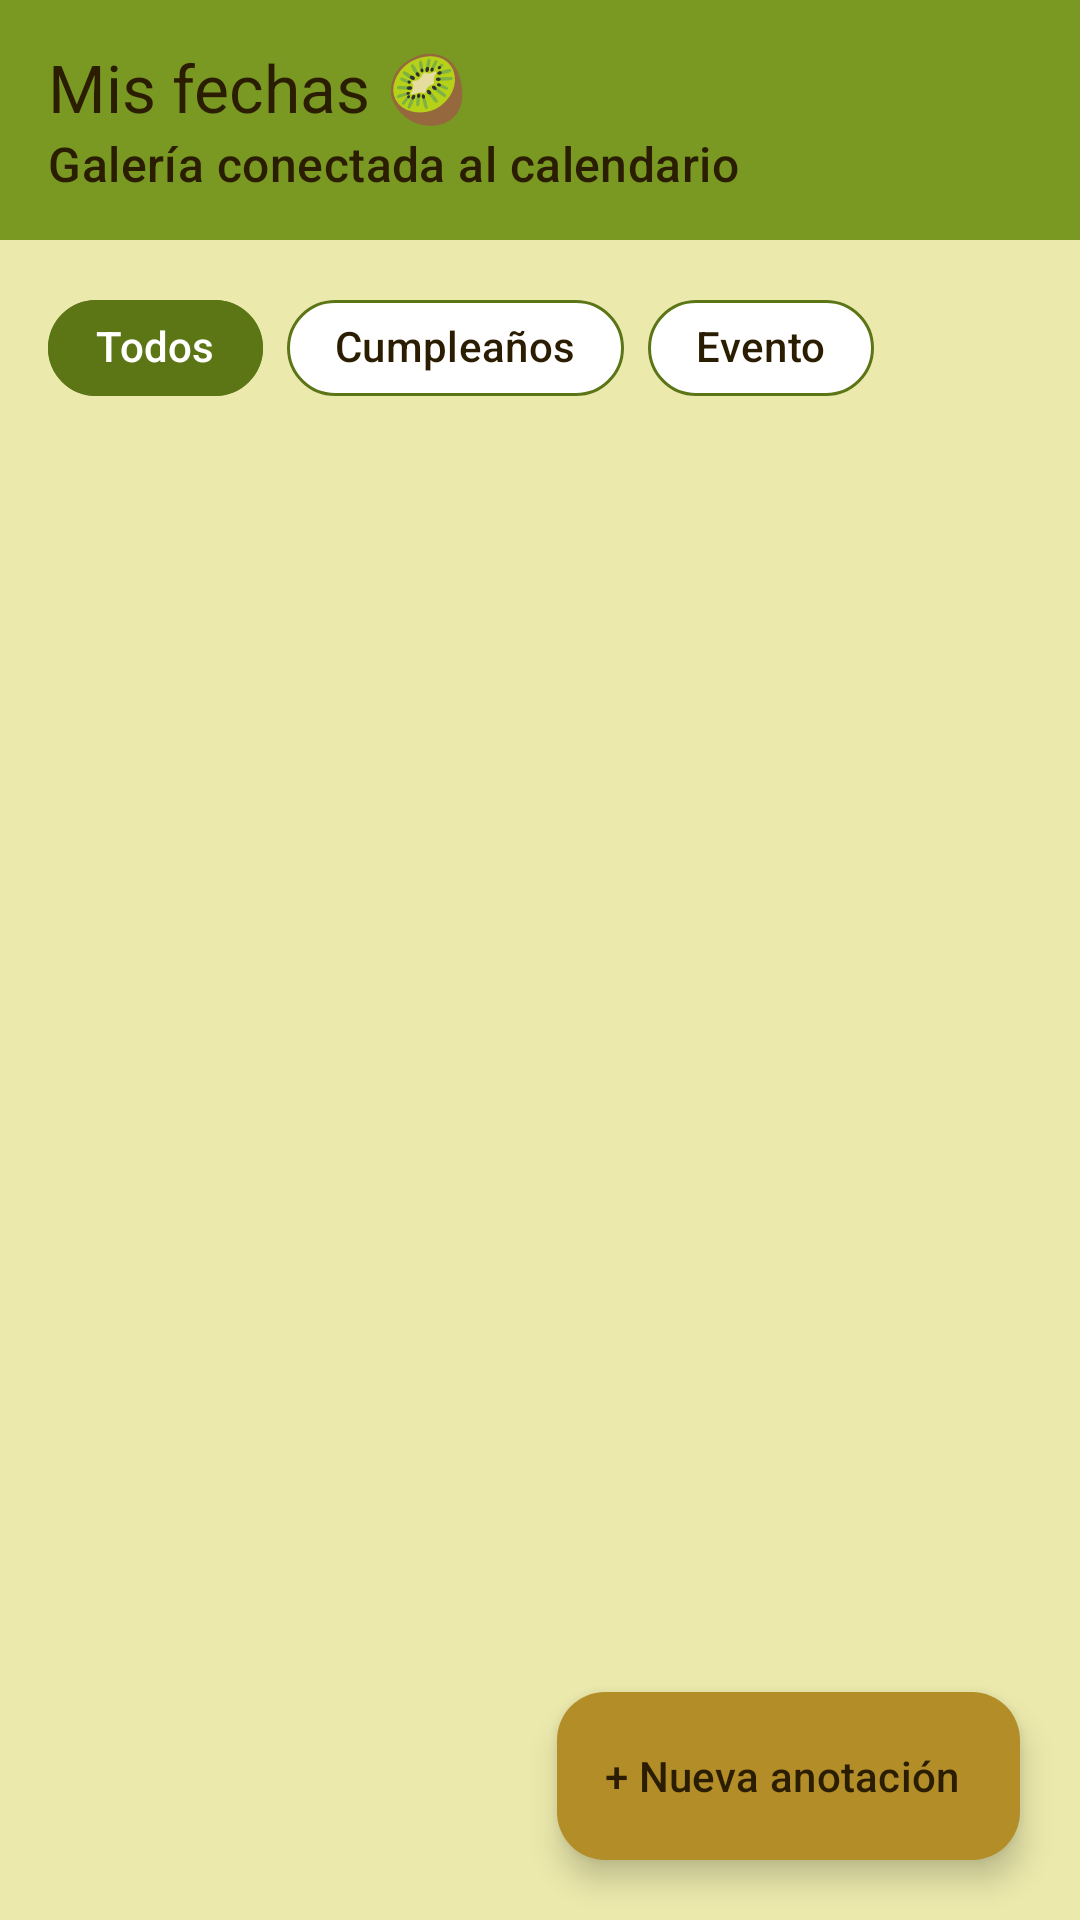

This screen was rendered from an Android layout file. Write that file and the resources it references.
<!-- AndroidManifest.xml: application theme Theme.AgendaEventos -->
<!-- res/layout/activity_main.xml -->
<?xml version="1.0" encoding="utf-8"?>
<androidx.coordinatorlayout.widget.CoordinatorLayout
    xmlns:android="http://schemas.android.com/apk/res/android"
    xmlns:app="http://schemas.android.com/apk/res-auto"
    android:id="@+id/main"
    android:layout_width="match_parent"
    android:layout_height="match_parent"
    android:background="@color/fondo">

    <LinearLayout
        android:layout_width="match_parent"
        android:layout_height="match_parent"
        android:orientation="vertical">

        
        <com.google.android.material.appbar.MaterialToolbar
            android:id="@+id/toolbar"
            android:layout_width="match_parent"
            android:layout_height="wrap_content"
            android:background="@color/color_encabezado"
            android:minHeight="80dp"
            app:title="@string/titulo_main"
            app:subtitle="@string/subtitulo_main"
            app:titleTextAppearance="@style/TextAppearance.Material3.TitleLarge"
            app:titleTextColor="@color/texto_encabezado"
            app:subtitleTextColor="@color/subtitulo_encabezado" />

        
        <com.google.android.material.chip.ChipGroup
            android:id="@+id/chipGroupFiltros"
            android:layout_width="match_parent"
            android:layout_height="wrap_content"
            android:paddingHorizontal="16dp"
            android:paddingTop="12dp"
            app:selectionRequired="true"
            app:singleLine="true"
            app:singleSelection="true">

            <com.google.android.material.chip.Chip
                android:id="@+id/chipTodos"
                style="@style/Chip.Filtro"
                android:layout_width="wrap_content"
                android:layout_height="wrap_content"
                android:checked="true"
                android:text="@string/filtro_todos" />

            <com.google.android.material.chip.Chip
                android:id="@+id/chipCumpleanos"
                style="@style/Chip.Filtro"
                android:layout_width="wrap_content"
                android:layout_height="wrap_content"
                android:text="@string/filtro_cumpleanos" />

            <com.google.android.material.chip.Chip
                android:id="@+id/chipEvento"
                style="@style/Chip.Filtro"
                android:layout_width="wrap_content"
                android:layout_height="wrap_content"
                android:text="@string/filtro_evento" />
        </com.google.android.material.chip.ChipGroup>

        
        <FrameLayout
            android:layout_width="match_parent"
            android:layout_height="0dp"
            android:layout_weight="1">

            <androidx.recyclerview.widget.RecyclerView
                android:id="@+id/recyclerEventos"
                android:layout_width="match_parent"
                android:layout_height="match_parent"
                android:clipToPadding="false"
                android:paddingHorizontal="16dp"
                android:paddingTop="12dp"
                android:paddingBottom="96dp" />

            <TextView
                android:id="@+id/txtVacio"
                android:layout_width="match_parent"
                android:layout_height="match_parent"
                android:gravity="center"
                android:padding="32dp"
                android:text="@string/lista_vacia"
                android:textColor="@color/texto_secundario"
                android:visibility="gone" />
        </FrameLayout>
    </LinearLayout>

    
    <com.google.android.material.floatingactionbutton.ExtendedFloatingActionButton
        android:id="@+id/fabNuevaAnotacion"
        android:layout_width="wrap_content"
        android:layout_height="wrap_content"
        android:layout_gravity="bottom|end"
        android:layout_margin="20dp"
        android:text="@string/nueva_anotacion"
        android:textColor="@color/texto_sobre_acento"
        app:backgroundTint="@color/color_acento" />

</androidx.coordinatorlayout.widget.CoordinatorLayout>
<!-- resources referenced by this layout -->
<resources>
  <color name="color_acento">#B38D28</color>
  <color name="color_encabezado">#7A9922</color>
  <color name="fondo">#EBE9AC</color>
  <color name="subtitulo_encabezado">#2B1D02</color>
  <color name="texto_encabezado">#2B1D02</color>
  <color name="texto_secundario">#6B5A2A</color>
  <color name="texto_sobre_acento">#2B1D02</color>
  <string name="filtro_cumpleanos">Cumpleaños</string>
  <string name="filtro_evento">Evento</string>
  <string name="filtro_todos">Todos</string>
  <string name="lista_vacia">Aún no tienes anotaciones.\nToca + Nueva anotación para crear la primera.</string>
  <string name="nueva_anotacion">+ Nueva anotación</string>
  <string name="subtitulo_main">Galería conectada al calendario</string>
  <string name="titulo_main">Mis fechas 🥝</string>
  <style name="Chip.Filtro" parent="Widget.Material3.Chip.Filter">
          <item name="android:textColor">@color/chip_texto</item>
          <item name="chipBackgroundColor">@color/chip_fondo</item>
          <item name="chipStrokeColor">@color/color_primario</item>
          <item name="chipStrokeWidth">1dp</item>
          <item name="chipCornerRadius">20dp</item>
          <item name="checkedIconVisible">false</item>
      </style>
  <style name="Theme.AgendaEventos" parent="Base.Theme.AgendaEventos" />
  <color name="color_primario">#5C7515</color>
  <style name="Base.Theme.AgendaEventos" parent="Theme.Material3.Light.NoActionBar">
          <item name="colorPrimary">@color/color_primario</item>
          <item name="colorOnPrimary">@color/texto_sobre_primario</item>
          <item name="colorSecondary">@color/color_acento</item>
          <item name="colorOnSecondary">@color/texto_sobre_acento</item>
          <item name="android:colorBackground">@color/fondo</item>
      </style>
  <color name="texto_sobre_primario">#FFFFFF</color>
</resources>
